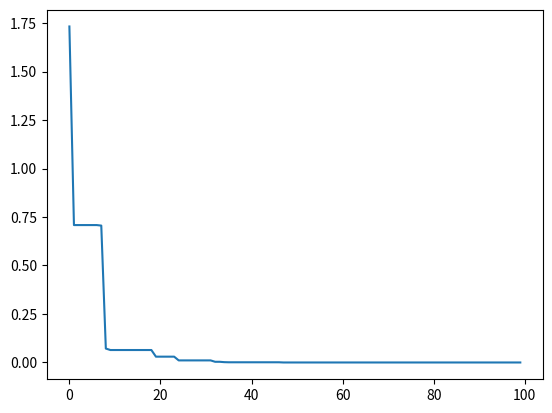

Write the Python code that produced this figure.
import numpy as np
import matplotlib.pyplot as plt


class DE:
    def __init__(self, pop_size, prob_dimension, scaling_factor,Pcr, variant="DE" ,target_vector_selection_strategy="rand", number_differentials=1):
        """
        variant : "DE" , "CODE", ....
        target_vector_selection_strategy : "rand" , "best" , "current-to-best" , "current-to-rand"
        number_differentials : 1 or 2
        """
        self.population_size = pop_size
        self.problem_dimension = prob_dimension
        self.Maximum_Num_iterations = 0
        self.Scaling_Factor = scaling_factor
        self.Crossover_Probability = Pcr
        self.pop = []
        self.target_vector_selection_strategy = target_vector_selection_strategy
        self.number_of_differentials = number_differentials
        self.variant = variant

    
    def best_in_pop(self):
        evals = []
        for vect in self.pop:
            ev = function_evaluation(vect)
            evals.append(ev)
        best_value = min(evals)
        index_best_value = evals.index(best_value)
        return best_value, index_best_value, evals

    def initialize_pop_custom(self):
        pop = [
            np.array([1.7667, -4.1337]),
            np.array([4.8071, 0.6642]),
            np.array([-2.9232, -4.0439]),
            np.array([-4.3747, -4.7421]),
            np.array([-1.6587, 0.5680])
        ]
        self.pop = pop
        return pop

    def initialize_pop(self):
        pop = []
        for i in range(self.population_size):
            x = np.random.uniform(-5,5,self.problem_dimension)
            pop.append(x)
        self.pop = pop
        return pop
    
    def mutation(self, vect_i):
        """
        target_vector_selection_strategy : it can be "rand" or "best"
        """
        # compute trial_vector depending on strategy : current-to-best/1 , current-to-rand/1
        if self.target_vector_selection_strategy == "current-to-best":
            # the best in pop
            index_of_selected_best = self.best_in_pop()[1]
            # generte two randomly
            x1 = -1
            x2 = -1
            while x1 == x2 or x1 == index_of_selected_best or x2 == index_of_selected_best:
                x1 = np.random.randint(0,self.population_size)
                x2 = np.random.randint(0,self.population_size)
            # calculate the trial vvector
            trial_vector = vect_i + self.Scaling_Factor * ( self.pop[index_of_selected_best] - vect_i ) + self.Scaling_Factor * ( self.pop[x1] - self.pop[x2] )
        
        elif self.target_vector_selection_strategy == "current-to-rand":
            # generate random scaling factor
            rand_F = np.random.randint(0,1)
            # generate 3 randomly
            x1 = -1
            x2 = -1
            x3 = -1
            while x1 == x2 or x1 == x3 or x2 == x3:
                x1 = np.random.randint(0,self.population_size)
                x2 = np.random.randint(0,self.population_size)
                x3 = np.random.randint(0,self.population_size)
            # calculate the trial vector
            trial_vector = vect_i + rand_F * (self.pop[x1] - vect_i) + self.Scaling_Factor * (self.pop[x2] - self.pop[x3])

        else:
            # compute trial_vector depending on strategy : rand/1 , best/1 , rand/2 , best/2
            if self.target_vector_selection_strategy == "rand":
                index_of_selected = np.random.randint(0,self.population_size)
            elif self.target_vector_selection_strategy == "best":
                index_of_selected = self.best_in_pop()[1]
            
            target_vector = self.pop[index_of_selected]

            # select two/four vectors randomely (insure mutually diffrent)
            x1 = -1
            x2 = -1
            while x1 == x2 or x1 == index_of_selected or x2 == index_of_selected:
                x1 = np.random.randint(0,self.population_size)
                x2 = np.random.randint(0,self.population_size)

            # mutate
            trial_vector = target_vector + self.Scaling_Factor * (self.pop[x1] - self.pop[x2])

            if self.number_of_differentials == 2:
                x3 = -1
                x4 = -1
                while x3 == x4 or x3 == x2 or x3 == x1 or x4 == x1 or x4 == x2 or x3 == index_of_selected or x4 == index_of_selected:
                    x1 = np.random.randint(0,self.population_size)
                    x2 = np.random.randint(0,self.population_size)
                
                # add to trial vector
                trial_vector += self.Scaling_Factor * (self.pop[x3] - self.pop[x4])


        if trial_vector[0] < -5:
            trial_vector[0] = -5
        elif trial_vector[0] > 5:
            trial_vector[0] = 5
        if trial_vector[1] < -5:
            trial_vector[1] = -5
        elif trial_vector[1] > 5:
            trial_vector[1] = 5

        return trial_vector

    def crossover(self, parent_vector, trial_vector):
        """
        returns the new vector , either is new or juste parent vector
        """
        is_crossover = np.random.random()
        if self.Crossover_Probability < is_crossover:
            new_vect = parent_vector.copy() 
            # decide n and L 
            # n: index of first element to take from the trial_vector
            # L: length of elements taken from trial_vector
            while(True):
                n = np.random.randint(0, self.problem_dimension)
                L = np.random.randint(1, self.problem_dimension+1)
                if self.problem_dimension - n >= L:
                    break
            
            for i in range(L):
                new_vect[n+i] = trial_vector[n+i]
            # decide who's best (to live or die)
            new_vect_evaluation = function_evaluation(new_vect)
            parent_eval = function_evaluation(parent_vector)
            if new_vect_evaluation < parent_eval:
                return new_vect
            else:
                return parent_vector
        else:
            return parent_vector
            
    def next_generation(self):
        new_gen = []
        if self.variant == "DE":
            for parent_vect in self.pop:
                trial_vect = self.mutation(parent_vect)
                new_vect = self.crossover(parent_vect, trial_vect)
                new_gen.append(new_vect)
            self.pop = new_gen
        
        elif self.variant == "CODE":
            for parent_vect in self.pop:
                pass
        return new_gen
    

    def do_evolution(self, num_generations, verbose=False):
        self.Maximum_Num_iterations = num_generations
        self.initialize_pop()
        evals_of_generations = []
        for i in range(num_generations):
            best = self.best_in_pop()
            if verbose:
                print(f"Gen {i}, the best : {self.pop[best[1]]} with f = {best[0]}")
                print(np.array(self.pop))
                print(np.array(self.best_in_pop()[2]))
            evals_of_generations.append(best[0])
            self.next_generation()
        return evals_of_generations



def function_evaluation(point):
        """
        point : is a tuple of (x,y)
        """
        return np.square(point[0]) + np.square(point[1])

if __name__ == "__main__":
    num_generations = 100
    differential_evolution = DE(50, 2, 0.5, 0.7,target_vector_selection_strategy="rand", number_differentials=1)
    evals_of_generations = differential_evolution.do_evolution(num_generations,verbose=False)

    print(f"the optimal evaluation : {evals_of_generations[-1]}")

    plt.plot(range(num_generations),evals_of_generations)
    plt.show()
